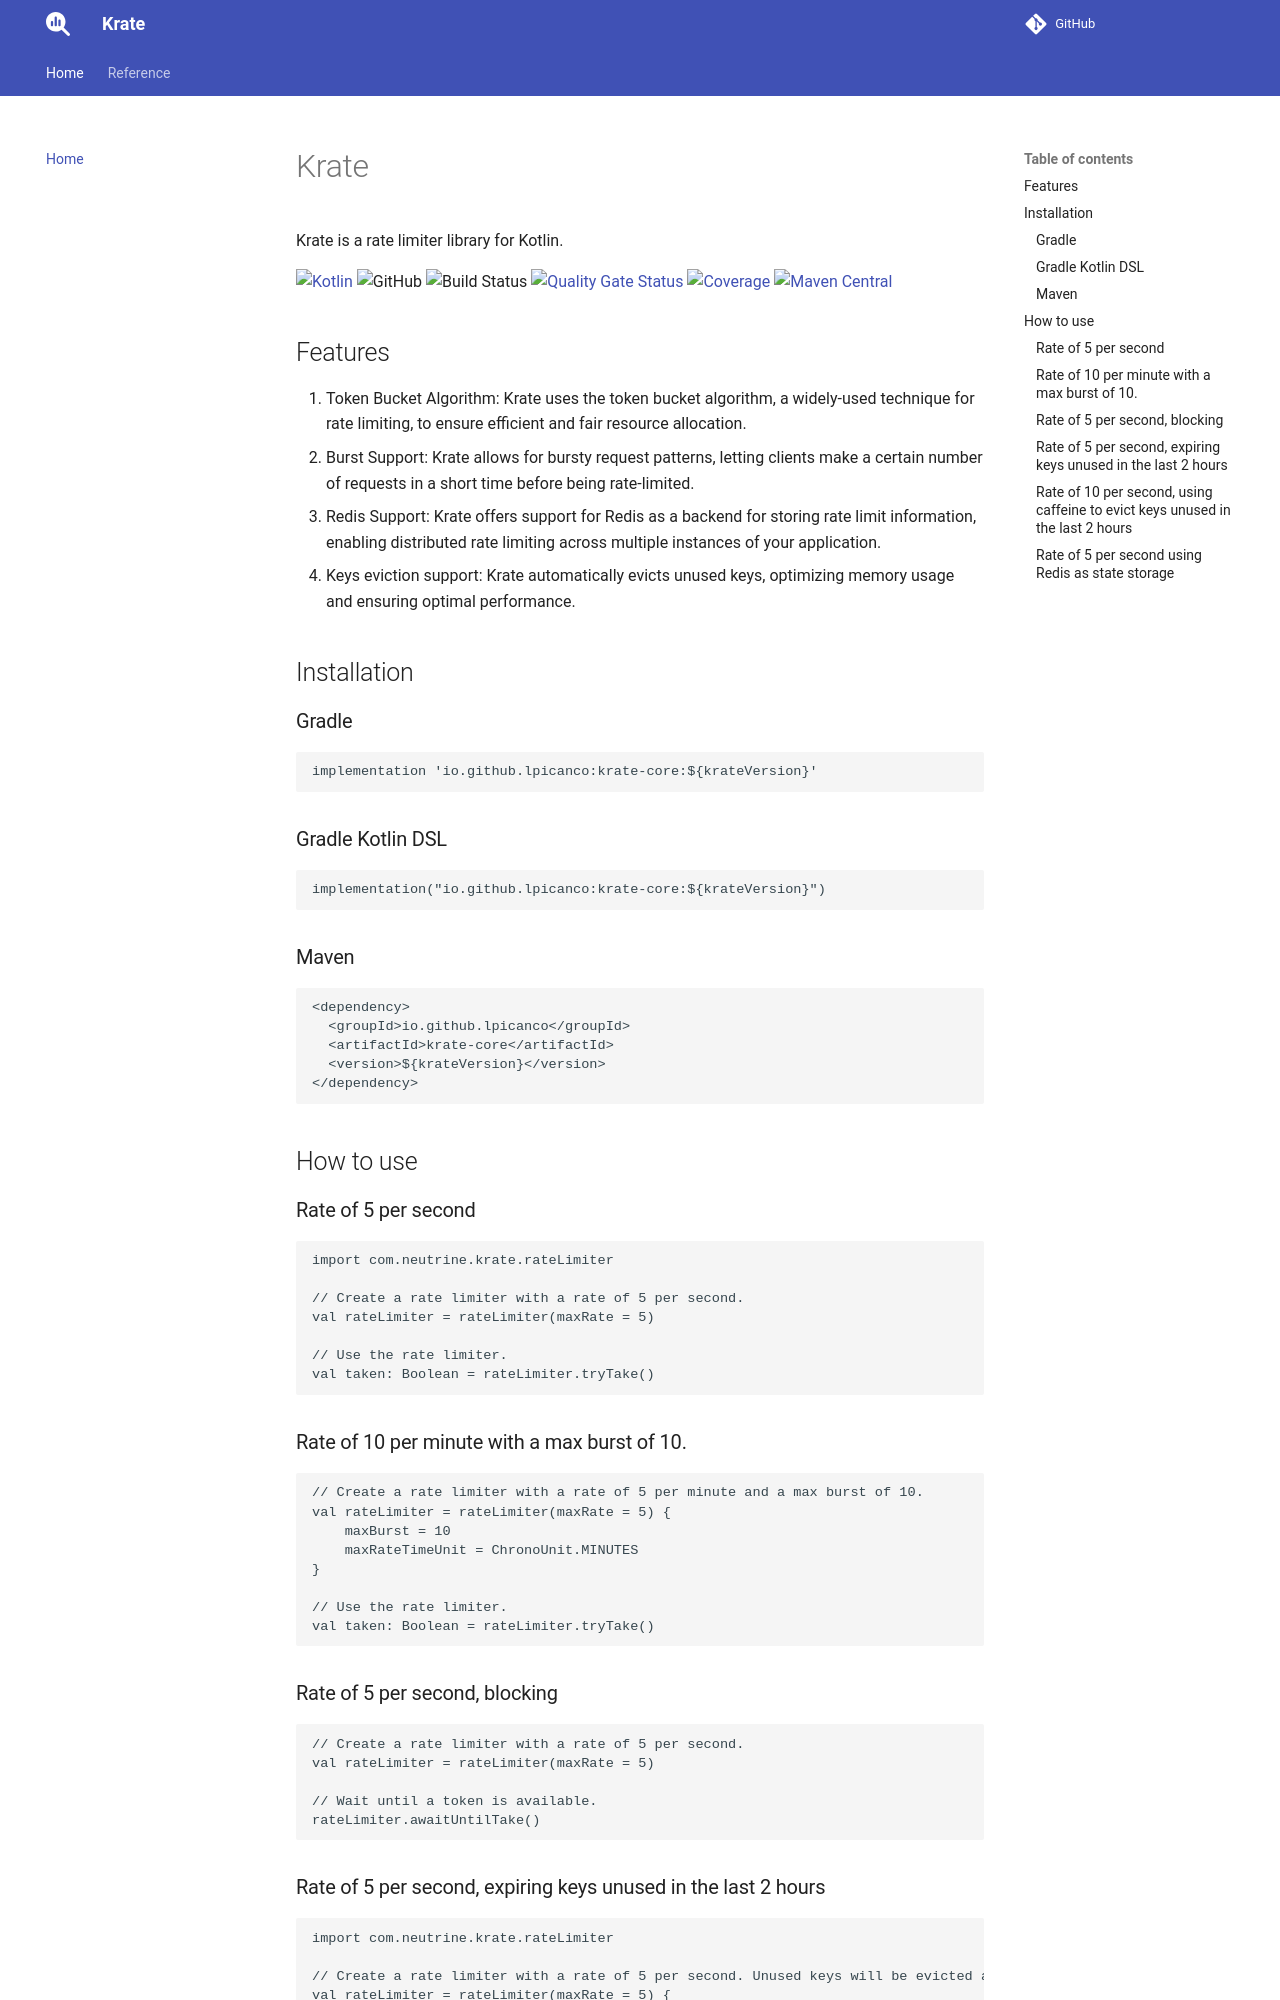

repository: lpicanco/krate · page: index.html · generator: mkdocs

# Krate
Krate is a rate limiter library for Kotlin.

[![Kotlin](https://img.shields.io/badge/kotlin-1.9.21-blue.svg?logo=kotlin)](http://kotlinlang.org)
![GitHub](https://img.shields.io/github/license/lpicanco/krate)
![Build Status](https://img.shields.io/github/actions/workflow/status/lpicanco/krate/build.yml?branch=master)
[![Quality Gate Status](https://sonarcloud.io/api/project_badges/measure?project=lpicanco_krate&metric=alert_status)](https://sonarcloud.io/summary/new_code?id=lpicanco_krate)
[![Coverage](https://sonarcloud.io/api/project_badges/measure?project=lpicanco_krate&metric=coverage)](https://sonarcloud.io/summary/new_code?id=lpicanco_krate)
[![Maven Central](https://img.shields.io/maven-central/v/io.github.lpicanco/krate-core)](https://search.maven.org/artifact/io.github.lpicanco/krate-core)


## Features
1. Token Bucket Algorithm: Krate uses the token bucket algorithm, a widely-used technique for rate limiting, to ensure efficient and fair resource allocation.
2. Burst Support: Krate allows for bursty request patterns, letting clients make a certain number of requests in a short time before being rate-limited.
3. Redis Support: Krate offers support for Redis as a backend for storing rate limit information, enabling distributed rate limiting across multiple instances of your application.
4. Keys eviction support: Krate automatically evicts unused keys, optimizing memory usage and ensuring optimal performance.

## Installation
### Gradle
```groovy
implementation 'io.github.lpicanco:krate-core:${krateVersion}'
```

### Gradle Kotlin DSL
```kotlin
implementation("io.github.lpicanco:krate-core:${krateVersion}")
```

### Maven
```xml
<dependency>
  <groupId>io.github.lpicanco</groupId>
  <artifactId>krate-core</artifactId>
  <version>${krateVersion}</version>
</dependency>
```

## How to use

### Rate of 5 per second
```kotlin
import com.neutrine.krate.rateLimiter

// Create a rate limiter with a rate of 5 per second.
val rateLimiter = rateLimiter(maxRate = 5)

// Use the rate limiter.
val taken: Boolean = rateLimiter.tryTake()
```

### Rate of 10 per minute with a max burst of 10.
```kotlin
// Create a rate limiter with a rate of 5 per minute and a max burst of 10.
val rateLimiter = rateLimiter(maxRate = 5) {
    maxBurst = 10
    maxRateTimeUnit = ChronoUnit.MINUTES
}

// Use the rate limiter.
val taken: Boolean = rateLimiter.tryTake()
```

### Rate of 5 per second, blocking
```kotlin
// Create a rate limiter with a rate of 5 per second.
val rateLimiter = rateLimiter(maxRate = 5)

// Wait until a token is available.
rateLimiter.awaitUntilTake()
```
